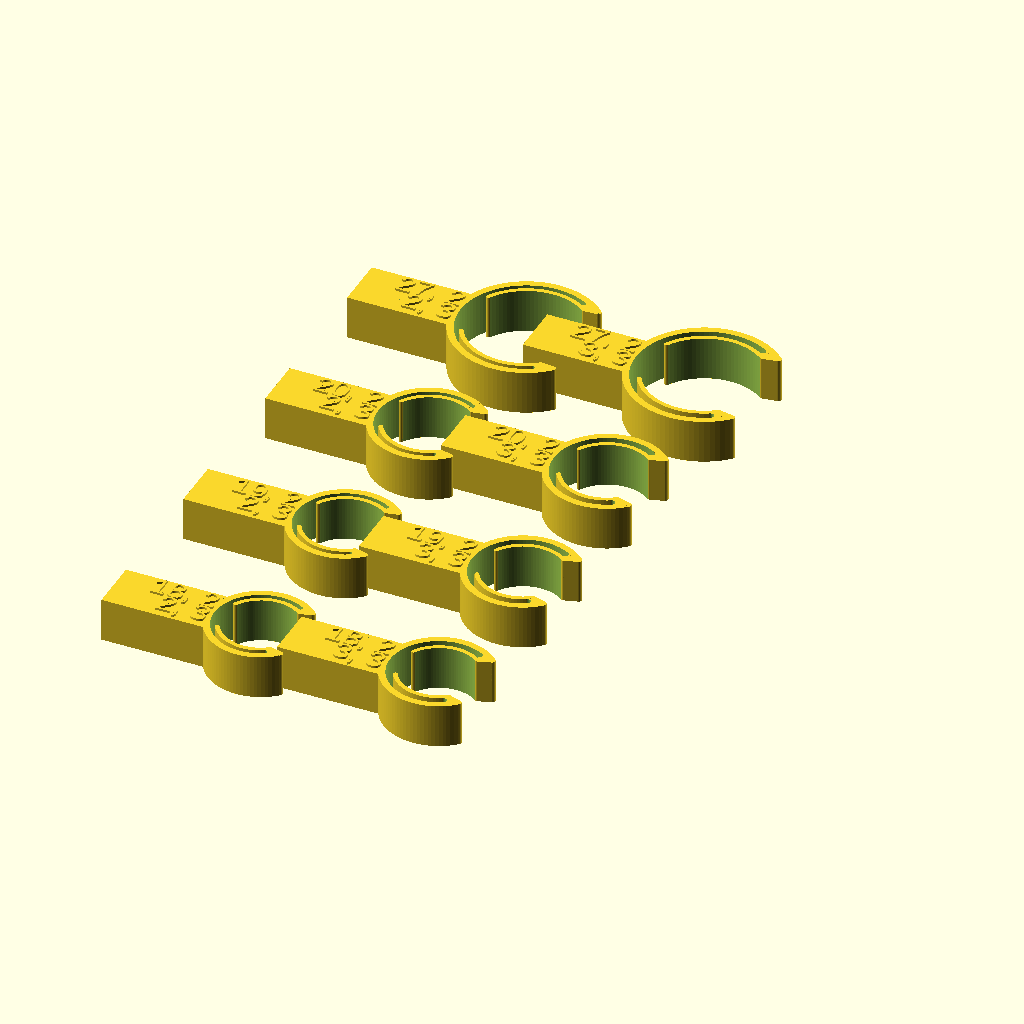
Cell 1 — every parameter at its default value.
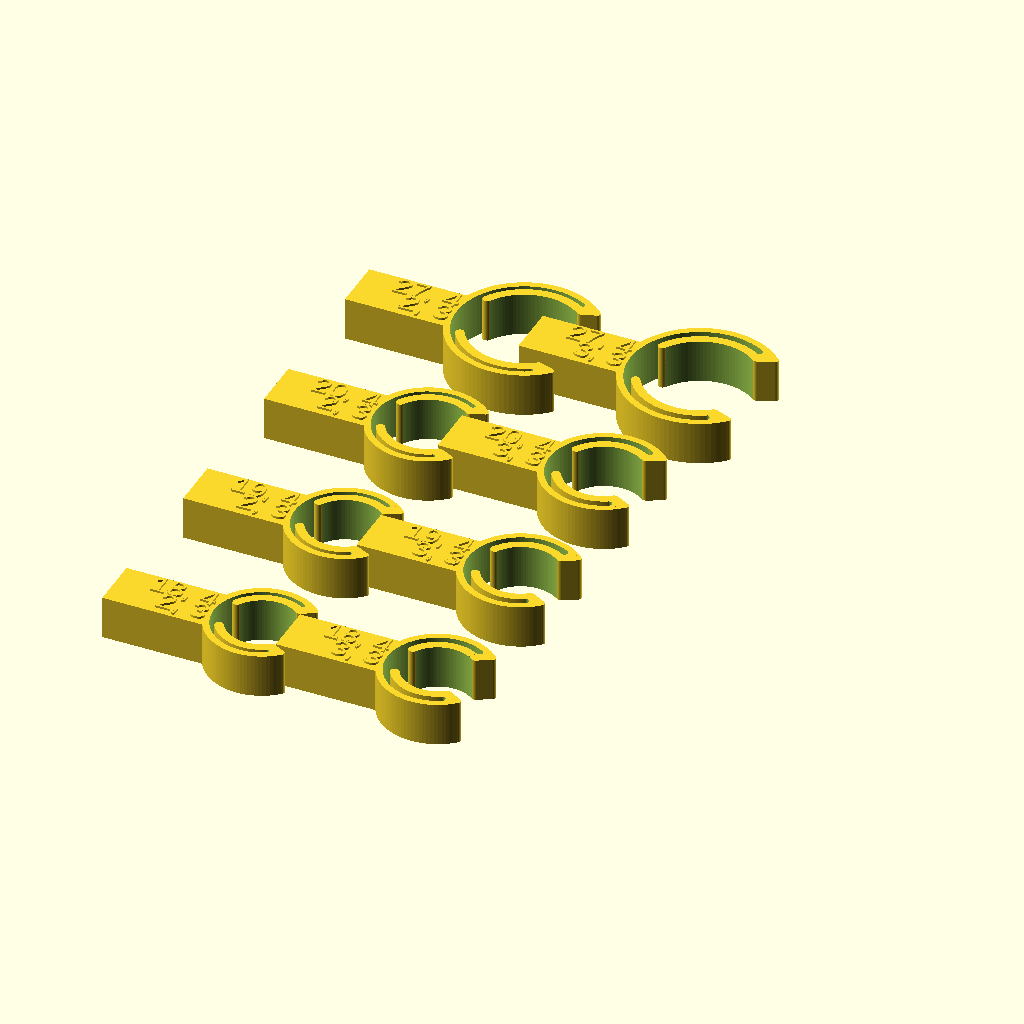
Cell 2: the same model with t_inner = 4.
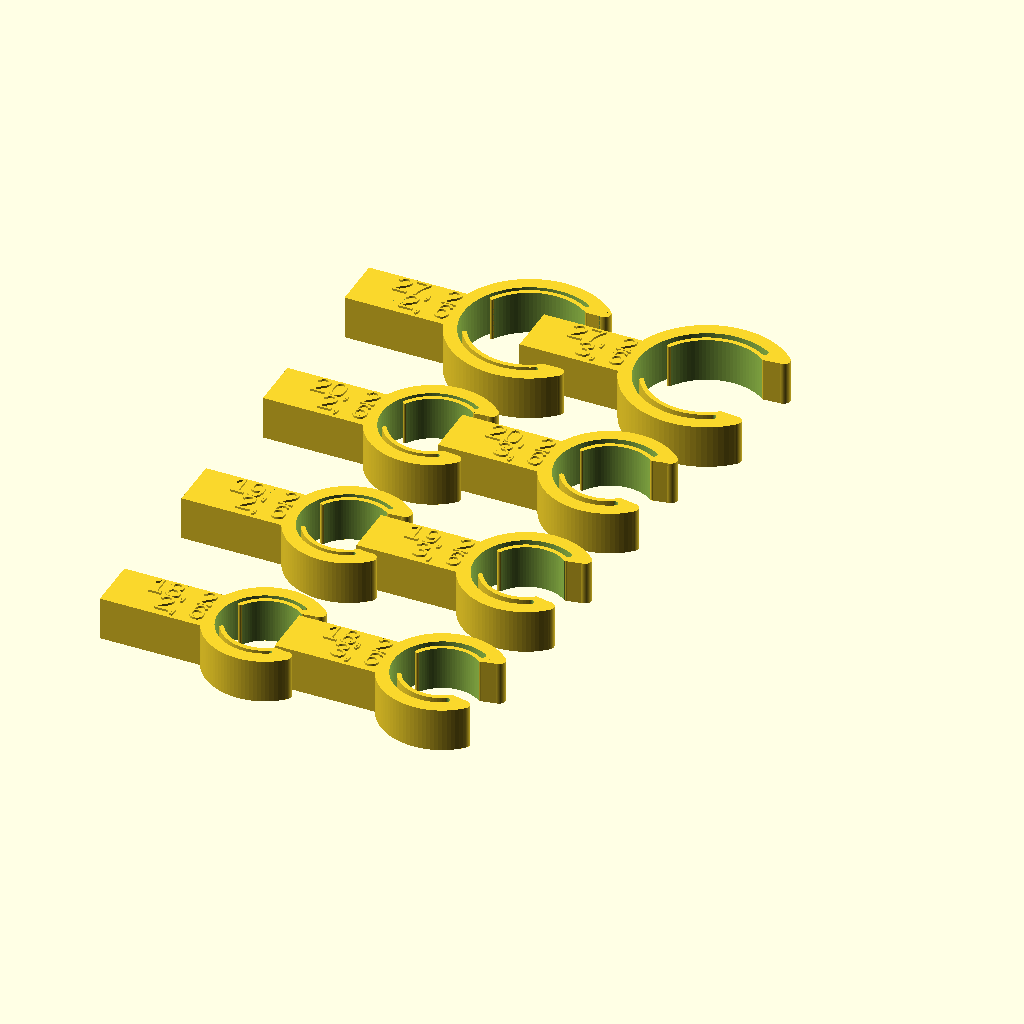
Cell 3 — t_outer set to 6, the other parameters unchanged.
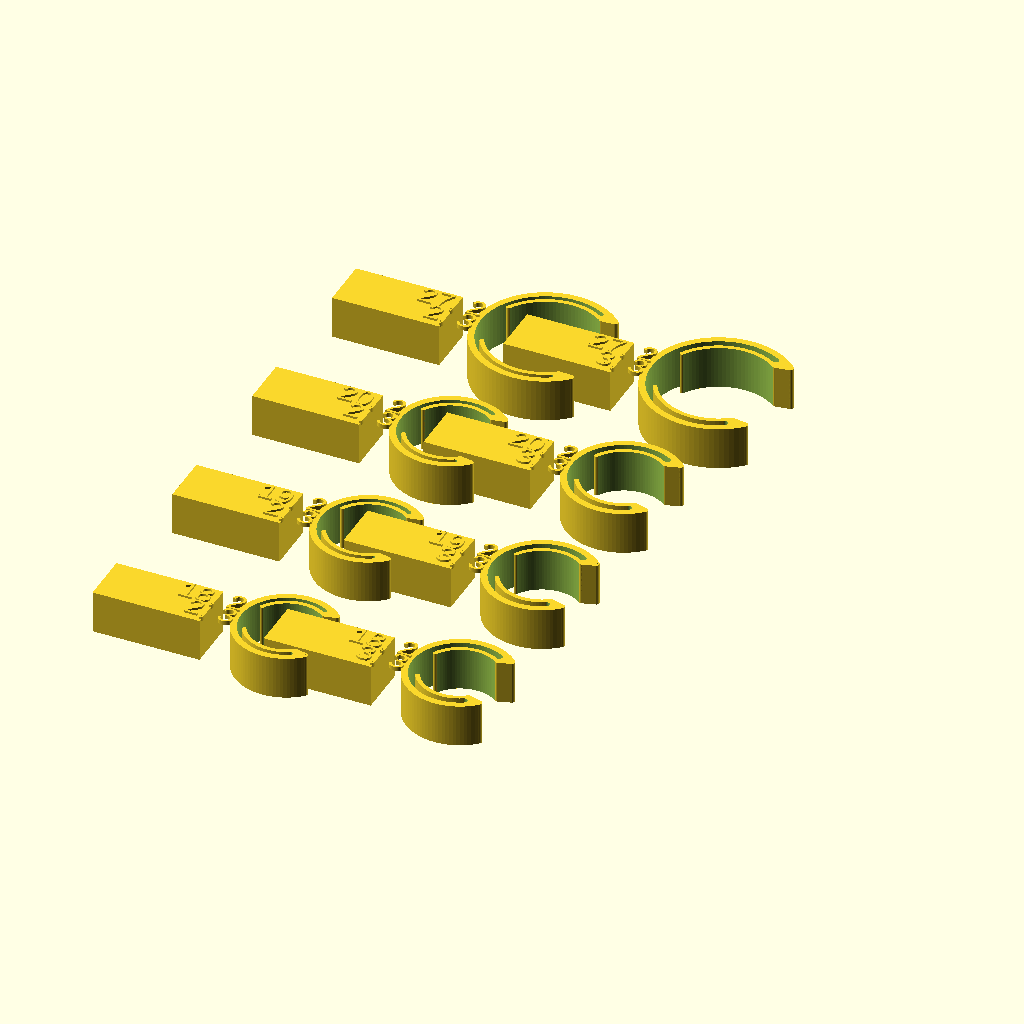
Cell 4: grip_x = -18 (everything else at default).
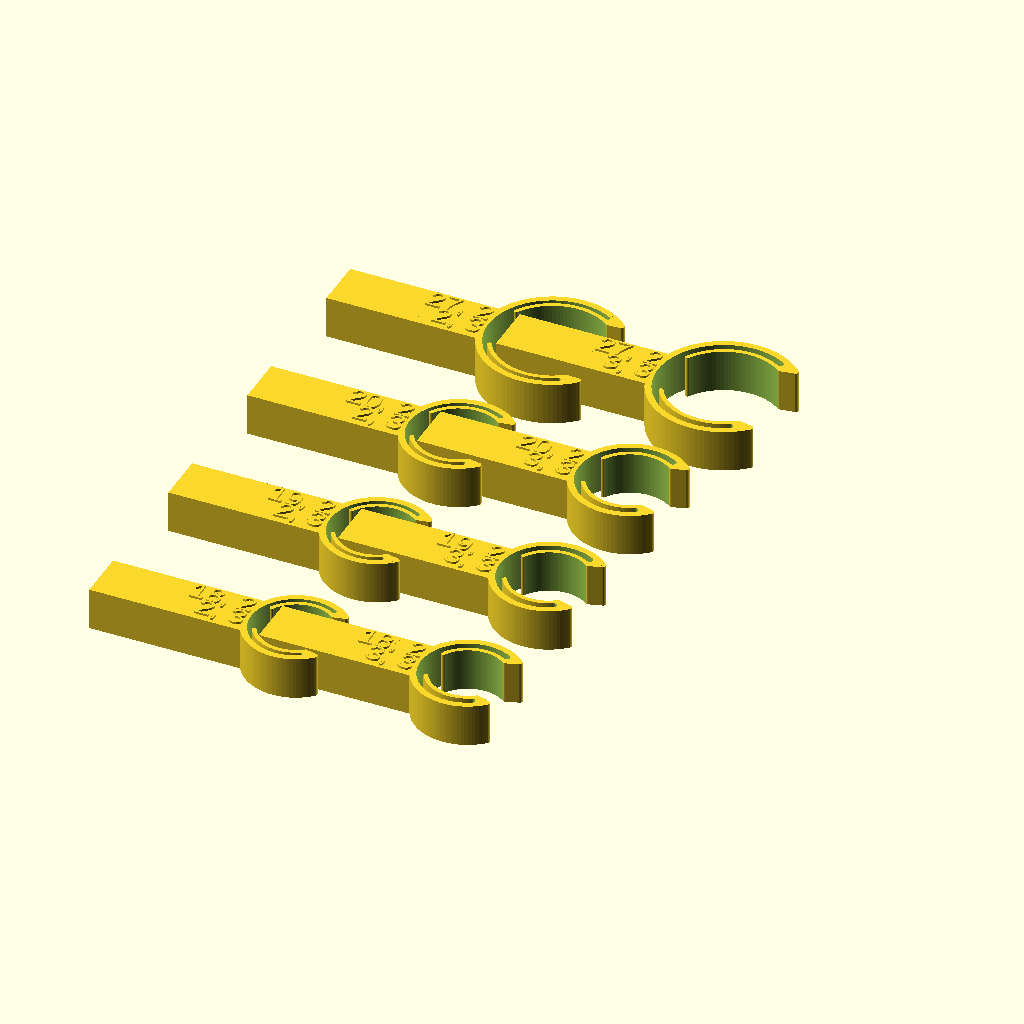
Cell 5: the same model with grip_len = 50.
All cells are drawn from the same view direction (rotation 55°, 0°, 25°, orthographic, colour scheme Cornfield), but the view is re-fitted for each cell, so position and scale can differ between cells as well as the parameter.
The OpenSCAD source (dev/print_tests.scad):
// Fit-test matrix for the C-clip: print a grid of clips across hose diameters
// and gap widths, each on a grip block with an engraved label, and test how
// they feel on the hose.
//
// This is a dev tool and it renders many clips at once, so MODEL_FN is
// overridable for a draft:
//   openscad -D MODEL_FN=36 -o /tmp/print_tests.stl dev/print_tests.scad

use <../lib/params.scad>
use <../lib/c_clip.scad>

MODEL_FN = 100;

// Matrix axes: every hose diameter against every gap width.
hose_diameters = [18, 19, 20, 27];  // mm; the last is the BCD inflator tube
w_gap_values = [2, 3];              // mm; relief gap between the C walls
t_inner = 2;                        // mm; clip inner wall thickness
t_outer = 3;                        // mm; clip outer wall thickness

// Grip block behind each clip (old literals: 25 x 12 x 10 at x = -9).
grip_x = -9;      // X centre of the block, so it sticks out as a grip
grip_len = 25;    // X length of the block
grip_h = 12;      // Y height of the block
grip_depth = 10;  // Z depth of the block, and the clip length

// Grid layout and label placement (old literals: 40, +-2.5, 4.5, size 5).
pitch = 40;        // mm between matrix cells
label_size = 5;    // mm
label_x = 1;       // X anchor of the right-aligned label
label_y = 2.5;     // Y offset of each of the two label lines
label_h = 1;       // extrusion height of the label
label_sink = 0.5;  // how far the label starts inside the block, so the union
                   // joins by overlap and not by face contact

module clip_test(d_hose, t_inner, w_gap, t_outer, fn) {
  $fn = fn;
  d = clip_total_diameter(d_hose, t_outer, w_gap, t_inner);

  // One placement for the clip and its keep-out volume, so the part and the
  // cut that shapes it cannot drift apart.
  module placed() {
    translate([d / 2, 0, 0]) children();
  }

  // The grip block, with the hose kept out of it.
  difference() {
    translate([grip_x, 0, 0])
      cube([grip_len, grip_h, grip_depth], center=true);
    placed()
      hose_clip_socket(d_hose=d_hose, t_inner=t_inner, w_gap=w_gap,
                       t_outer=t_outer, h=grip_depth, fn=fn);
  }

  // The clip itself, centred on its own outside diameter.
  placed()
    hose_clip(d_hose=d_hose, t_inner=t_inner, w_gap=w_gap, t_outer=t_outer,
              h=grip_depth, fn=fn);
}

// Engraved label on the top face of the grip block. It starts inside the block
// so that the label and the block join by overlap.
module clip_label(text_str, y, fn) {
  $fn = fn;
  translate([label_x, y, grip_depth / 2 - label_sink])
    linear_extrude(height=label_h)
      text(text_str, size=label_size, font="Liberation Sans",
           halign="right", valign="center");
}

for (i = [0 : len(hose_diameters) - 1])
  for (j = [0 : len(w_gap_values) - 1])
    translate([j * pitch, i * pitch, 0]) {
      clip_test(d_hose=hose_diameters[i], t_inner=t_inner,
                w_gap=w_gap_values[j], t_outer=t_outer, fn=MODEL_FN);
      clip_label(str(hose_diameters[i], ", ", t_inner), label_y, fn=MODEL_FN);
      clip_label(str(w_gap_values[j], ", ", t_outer), -label_y, fn=MODEL_FN);
    }
Parameter table extracted from the source (name, type, default, range or options):
MODEL_FN: number, default 100
hose_diameters: vector, default [18, 19, 20, 27]
w_gap_values: vector, default [2, 3]
t_inner: number, default 2
t_outer: number, default 3
grip_x: number, default -9
grip_len: number, default 25
grip_h: number, default 12
grip_depth: number, default 10
pitch: number, default 40
label_size: number, default 5
label_x: number, default 1
label_y: number, default 2.5
label_h: number, default 1
label_sink: number, default 0.5
